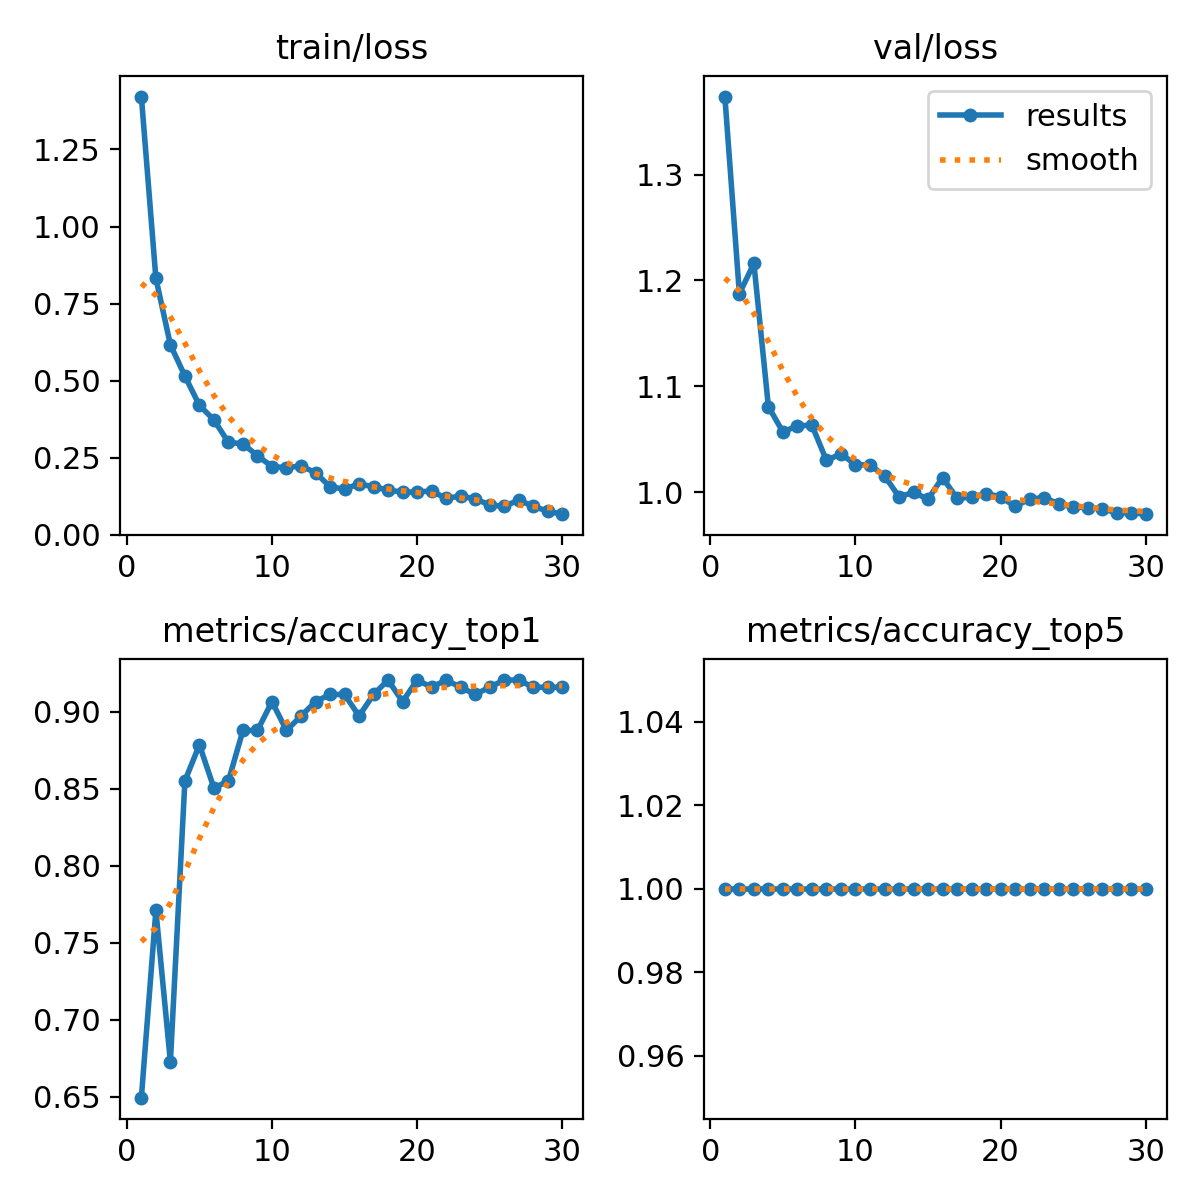

The data file committed next to this chart (first rows):
epoch, train/loss, metrics/accuracy_top1, metrics/accuracy_top5, val/loss, lr/pg0, lr/pg1, lr/pg2
1, 1.422, 0.6495, 1, 1.374, 0.0002329, 0.0002329, 0.0002329
2, 0.8319, 0.771, 1, 1.188, 0.0004554, 0.0004554, 0.0004554
3, 0.6161, 0.6729, 1, 1.216, 0.0006622, 0.0006622, 0.0006622
4, 0.5146, 0.8551, 1, 1.081, 0.0006433, 0.0006433, 0.0006433
5, 0.4195, 0.8785, 1, 1.057, 0.0006197, 0.0006197, 0.0006197
6, 0.3724, 0.8505, 1, 1.063, 0.0005962, 0.0005962, 0.0005962
7, 0.2992, 0.8551, 1, 1.063, 0.0005726, 0.0005726, 0.0005726
8, 0.2949, 0.8879, 1, 1.03, 0.0005491, 0.0005491, 0.0005491
9, 0.2559, 0.8879, 1, 1.036, 0.0005255, 0.0005255, 0.0005255
10, 0.221, 0.9065, 1, 1.026, 0.0005019, 0.0005019, 0.0005019
11, 0.217, 0.8879, 1, 1.026, 0.0004784, 0.0004784, 0.0004784
12, 0.2231, 0.8972, 1, 1.016, 0.0004548, 0.0004548, 0.0004548
13, 0.2009, 0.9065, 1, 0.9958, 0.0004313, 0.0004313, 0.0004313
14, 0.1556, 0.9112, 1, 0.9998, 0.0004077, 0.0004077, 0.0004077
15, 0.1474, 0.9112, 1, 0.9935, 0.0003841, 0.0003841, 0.0003841
16, 0.1651, 0.8972, 1, 1.014, 0.0003606, 0.0003606, 0.0003606
17, 0.155, 0.9112, 1, 0.9942, 0.000337, 0.000337, 0.000337
18, 0.1448, 0.9206, 1, 0.9954, 0.0003135, 0.0003135, 0.0003135
19, 0.1376, 0.9065, 1, 0.9987, 0.0002899, 0.0002899, 0.0002899
20, 0.1385, 0.9206, 1, 0.9958, 0.0002663, 0.0002663, 0.0002663
21, 0.1416, 0.9159, 1, 0.9865, 0.0002428, 0.0002428, 0.0002428
22, 0.1174, 0.9206, 1, 0.9937, 0.0002192, 0.0002192, 0.0002192
23, 0.1252, 0.9159, 1, 0.9948, 0.0001956, 0.0001956, 0.0001956
24, 0.1159, 0.9112, 1, 0.9892, 0.0001721, 0.0001721, 0.0001721
25, 0.09659, 0.9159, 1, 0.986, 0.0001485, 0.0001485, 0.0001485
26, 0.09155, 0.9206, 1, 0.9853, 0.000125, 0.000125, 0.000125
27, 0.1121, 0.9206, 1, 0.9842, 0.0001014, 0.0001014, 0.0001014
28, 0.09181, 0.9159, 1, 0.9808, 7.7826e-05, 7.7826e-05, 7.7826e-05
29, 0.07608, 0.9159, 1, 0.9806, 5.4264e-05, 5.4264e-05, 5.4264e-05
30, 0.06635, 0.9159, 1, 0.9793, 3.0702e-05, 3.0702e-05, 3.0702e-05
